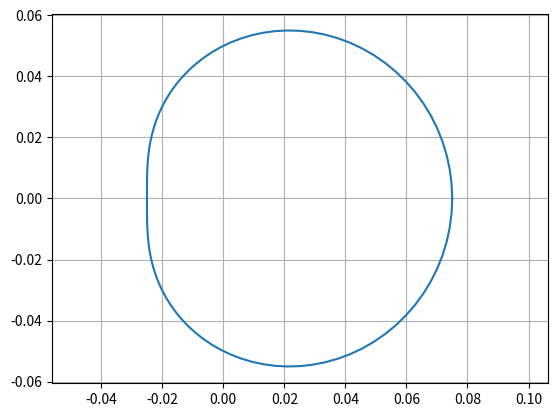

Python code for this plot:
import numpy as np
import matplotlib.pyplot as plt

def eval_fourier(a_0, list_ak, list_bk, phase, angle):
    val = 0
    val += a_0
    if len(list_ak)!=len(list_bk):
        raise Exception("Invalid argument")
    for c in range(len(list_ak)):
        val += list_ak[c]*np.cos((c+1)*angle+phase)
        val += list_bk[c]*np.sin((c+1)*angle+phase)
    return val

def eval_crossSec(a_0, list_ak, list_bk, phase, angle):
    r = eval_fourier(a_0, list_ak, list_bk, phase, angle)
    x = np.cos(angle)*r
    y = np.sin(angle)*r
    return x,y

a_0 = 0.05
list_ak = [0.025]
list_bk = [0]
phase = 0

angle = np.linspace(0,2*np.pi,100)
x_list = []
y_list = []
for a in angle:
    x,y = eval_crossSec(a_0,list_ak,list_bk,phase,a)
    x_list.append(x)
    y_list.append(y)
plt.plot(x_list,y_list)
plt.axis('equal')
plt.grid()
plt.show()
